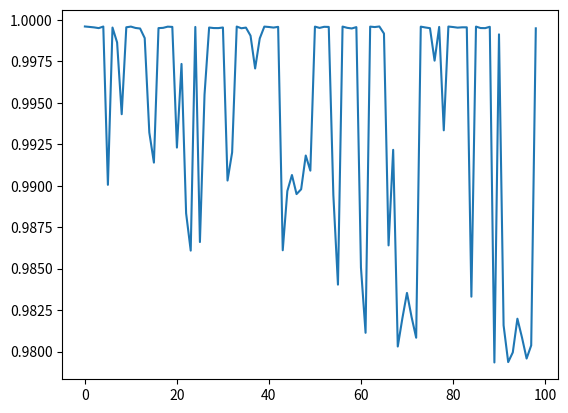

This figure's Python source:
 
import matplotlib.pyplot as plt

def main():
    all_probabilities = [0.9995977, 0.9995721, 0.99954337, 0.99949956, 0.9995939, 0.99005157, 0.9995333, 0.99863535, 0.99430895, 0.99955016, 0.9995913, 0.9995096, 0.99947566, 0.9988997, 0.9932081, 0.9913914, 0.9995003, 0.9995154, 0.99958724, 0.99957246, 0.99229723, 0.99734, 0.98833394, 0.98608553, 0.9995704, 0.98660254, 0.995484, 0.9995345, 0.9995034, 0.99950075, 0.99953663, 0.99031025, 0.99200976, 0.99959296, 0.99949074, 0.9995301, 0.99904305, 0.9970673, 0.9988746, 0.99959093, 0.9995671, 0.9995327, 0.9995758, 0.9861063, 0.9896768, 0.9906427, 0.98949325, 0.98978335, 0.99181914, 0.99090755, 0.9995901, 0.9995121, 0.9995783, 0.9995708, 0.9894321, 0.9840344, 0.99959296, 0.9995173, 0.999479, 0.99955994, 0.9850617, 0.9811302, 0.9995895, 0.99956375, 0.99959844, 0.9991716, 0.9864, 0.99216145, 0.9803036, 0.98200285, 0.98353565, 0.98208237, 0.9808342, 0.9995882, 0.9995383, 0.99949515, 0.9975383, 0.99957126, 0.99333763, 0.9995946, 0.9995652, 0.9995283, 0.99954826, 0.99954706, 0.98330885, 0.99959105, 0.99950397, 0.99949825, 0.9995795, 0.979341, 0.99912316, 0.9815807, 0.9793641, 0.9799488, 0.981981, 0.98084384, 0.9795786, 0.9803713, 0.9994862]
    plt.plot(all_probabilities)
    # axes = plt.gca()
    # axes.set_xlim([0, 31])
    # axes.set_ylim([97, 101])
    plt.show()

if __name__ == "__main__":
    main()
